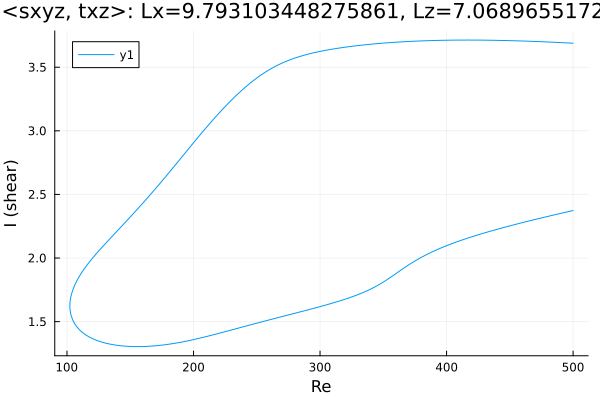

The table this chart was drawn from, first rows:
Re, shear
500.0, 3.689
500, 3.689
498.6, 3.689
497.2, 3.69
495.7, 3.691
494.3, 3.692
492.9, 3.692
491.5, 3.693
490.1, 3.694
488.7, 3.694
487.3, 3.695
485.8, 3.696
484.4, 3.696
483, 3.697
481.6, 3.698
480.2, 3.698
478.8, 3.699
477.4, 3.699
475.9, 3.7
474.5, 3.701
473.1, 3.701
471.7, 3.702
470.3, 3.702
468.9, 3.703
467.5, 3.703
466, 3.704
464.6, 3.704
463.2, 3.705
461.8, 3.705
460.4, 3.706
459, 3.706
457.6, 3.707
456.1, 3.707
454.7, 3.707
453.3, 3.708
451.9, 3.708
450.5, 3.709
449.1, 3.709
447.7, 3.709
446.2, 3.71
444.8, 3.71
443.4, 3.71
442, 3.711
440.6, 3.711
439.2, 3.711
437.8, 3.711
436.3, 3.712
434.9, 3.712
433.5, 3.712
432.1, 3.712
430.7, 3.712
429.3, 3.713
427.9, 3.713
426.4, 3.713
425, 3.713
423.6, 3.713
422.2, 3.713
420.8, 3.713
419.4, 3.713
418, 3.713
... 573 more rows
